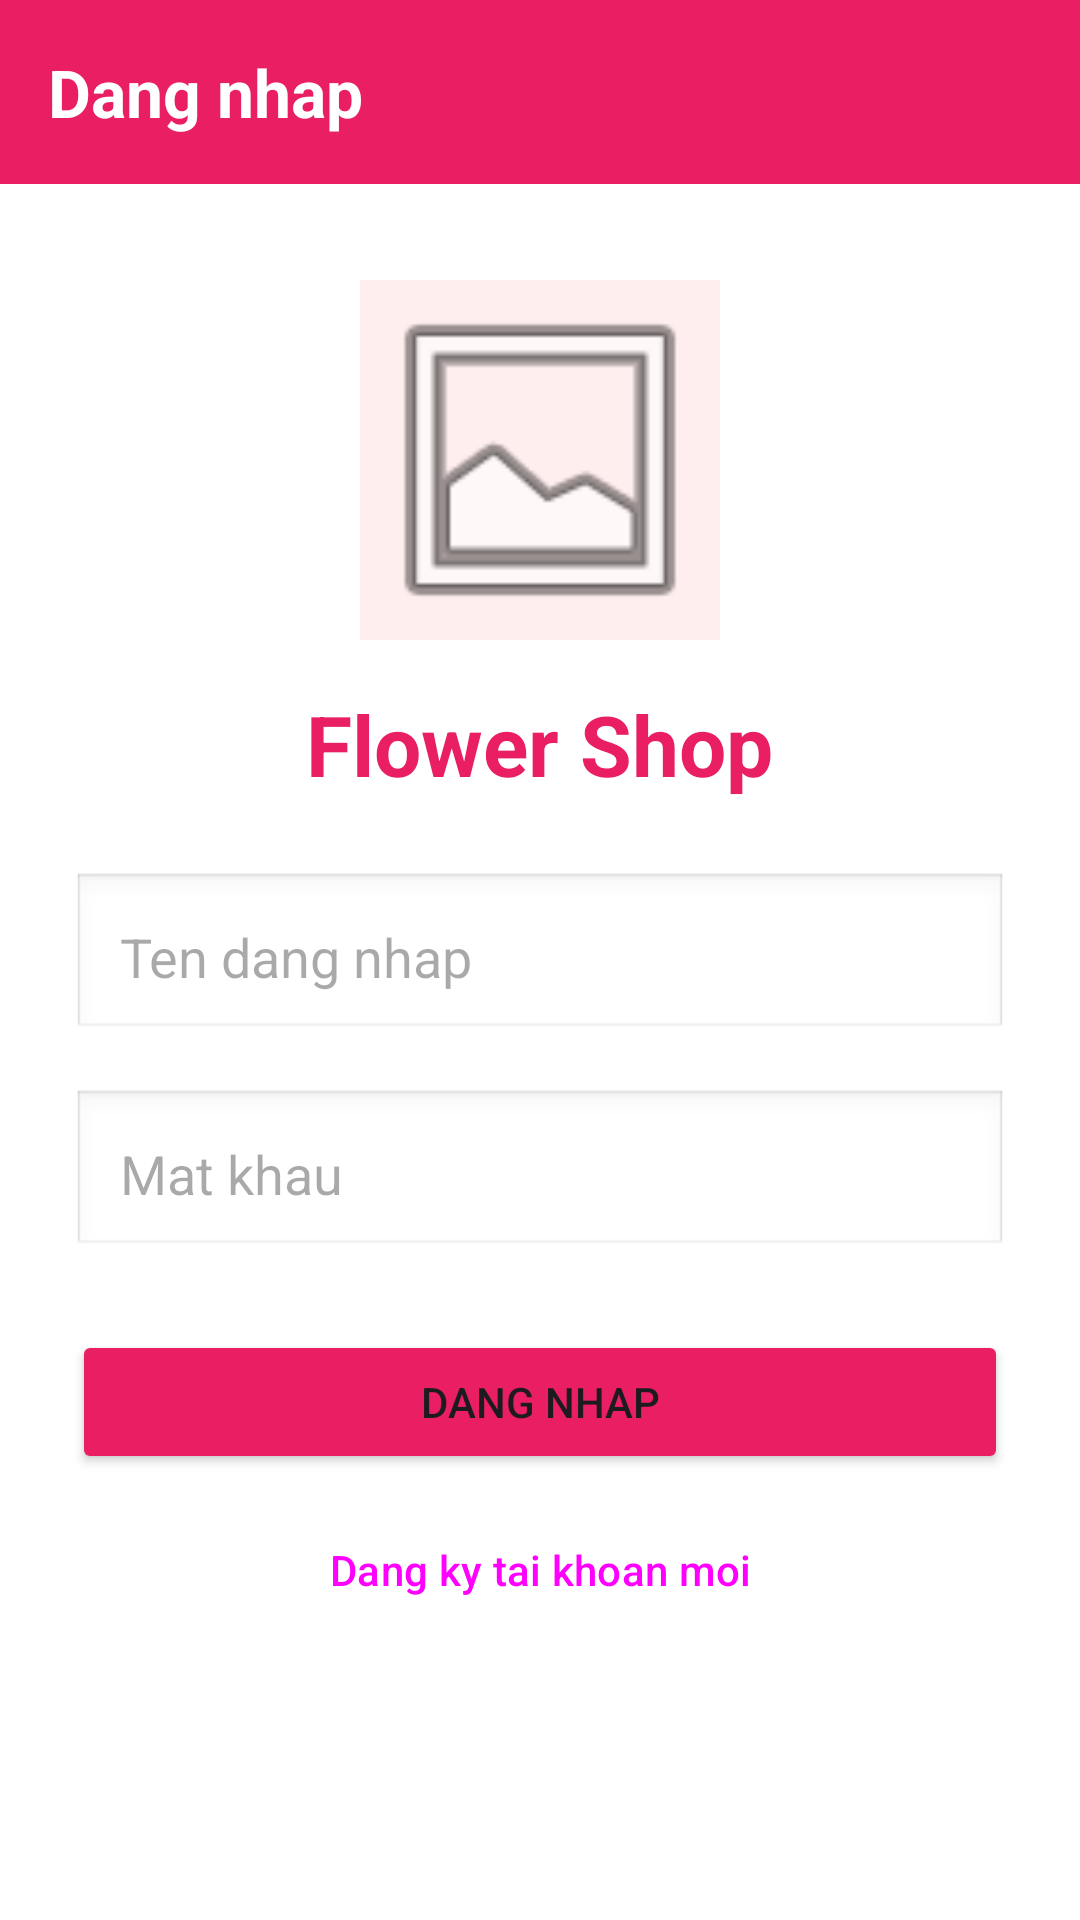

Here is an Android app screen rendered from its layout file. Give the layout XML and the strings, colors and styles it references.
<!-- AndroidManifest.xml: application theme Theme.FlowerShop -->
<!-- res/layout/activity_login.xml -->
<?xml version="1.0" encoding="utf-8"?>
<LinearLayout xmlns:android="http://schemas.android.com/apk/res/android"
    android:layout_width="match_parent"
    android:layout_height="match_parent"
    android:orientation="vertical"
    android:background="#FFFFFF">

    
    <LinearLayout
        android:layout_width="match_parent"
        android:layout_height="wrap_content"
        android:orientation="horizontal"
        android:padding="16dp"
        android:background="#E91E63">

        <TextView
            android:layout_width="0dp"
            android:layout_height="wrap_content"
            android:layout_weight="1"
            android:text="Dang nhap"
            android:textSize="22sp"
            android:textColor="#FFFFFF"
            android:textStyle="bold" />

    </LinearLayout>

    
    <ImageView
        android:layout_width="120dp"
        android:layout_height="120dp"
        android:layout_gravity="center"
        android:layout_marginTop="32dp"
        android:src="@android:drawable/ic_menu_gallery"
        android:background="#FFEEEE"/>

    <TextView
        android:layout_width="wrap_content"
        android:layout_height="wrap_content"
        android:layout_gravity="center"
        android:text="Flower Shop"
        android:textSize="28sp"
        android:textStyle="bold"
        android:textColor="#E91E63"
        android:layout_marginTop="16dp"/>

    
    <LinearLayout
        android:layout_width="match_parent"
        android:layout_height="wrap_content"
        android:orientation="vertical"
        android:padding="24dp">

        <EditText
            android:id="@+id/etUsername"
            android:layout_width="match_parent"
            android:layout_height="wrap_content"
            android:hint="Ten dang nhap"
            android:inputType="text"
            android:padding="16dp"
            android:background="@android:drawable/edit_text"/>

        <EditText
            android:id="@+id/etPassword"
            android:layout_width="match_parent"
            android:layout_height="wrap_content"
            android:hint="Mat khau"
            android:inputType="textPassword"
            android:padding="16dp"
            android:layout_marginTop="16dp"
            android:background="@android:drawable/edit_text"/>

        <Button
            android:id="@+id/btnLogin"
            android:layout_width="match_parent"
            android:layout_height="wrap_content"
            android:text="Dang nhap"
            android:backgroundTint="#E91E63"
            android:layout_marginTop="24dp"/>

        <Button
            android:id="@+id/btnRegister"
            android:layout_width="match_parent"
            android:layout_height="wrap_content"
            android:text="Dang ky tai khoan moi"
            android:layout_marginTop="8dp"
            style="@style/Widget.Material3.Button.OutlinedButton"/>

    </LinearLayout>

    <TextView
        android:id="@+id/tvError"
        android:layout_width="match_parent"
        android:layout_height="wrap_content"
        android:textColor="#FF0000"
        android:gravity="center"
        android:padding="8dp"/>

</LinearLayout>
<!-- resources referenced by this layout -->
<resources>
  <style name="Theme.FlowerShop" parent="Base.Theme.FlowerShop" />
  <style name="Base.Theme.FlowerShop" parent="Theme.Material3.DayNight.NoActionBar">
          <item name="colorPrimary">#E91E63</item>
          <item name="colorPrimaryVariant">#C2185B</item>
          <item name="colorOnPrimary">#FFFFFF</item>
  
          <item name="android:statusBarColor">#E35A8C</item>
  
          <item name="android:windowLightStatusBar">false</item>
  
          <item name="android:navigationBarColor">#FFFFFF</item>
      </style>
</resources>
